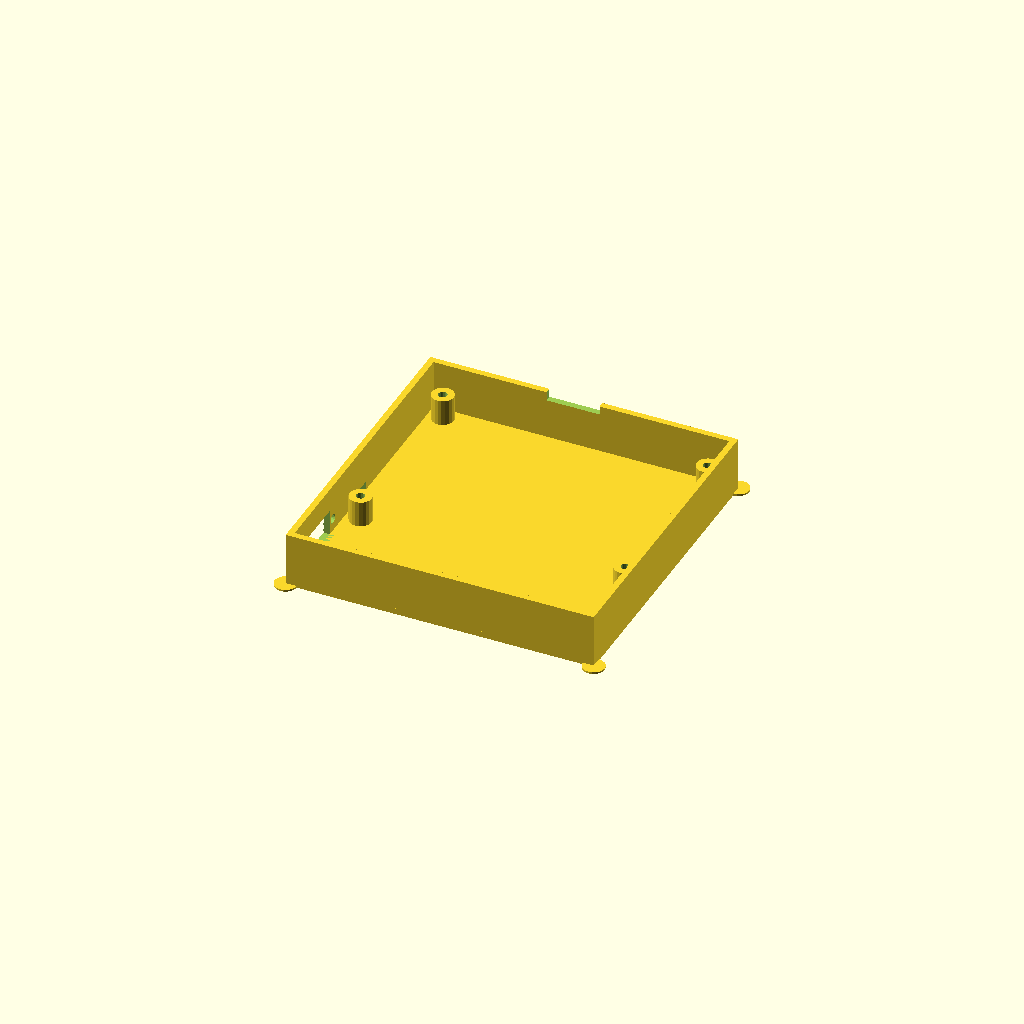
Cell 1 — every parameter at its default value.
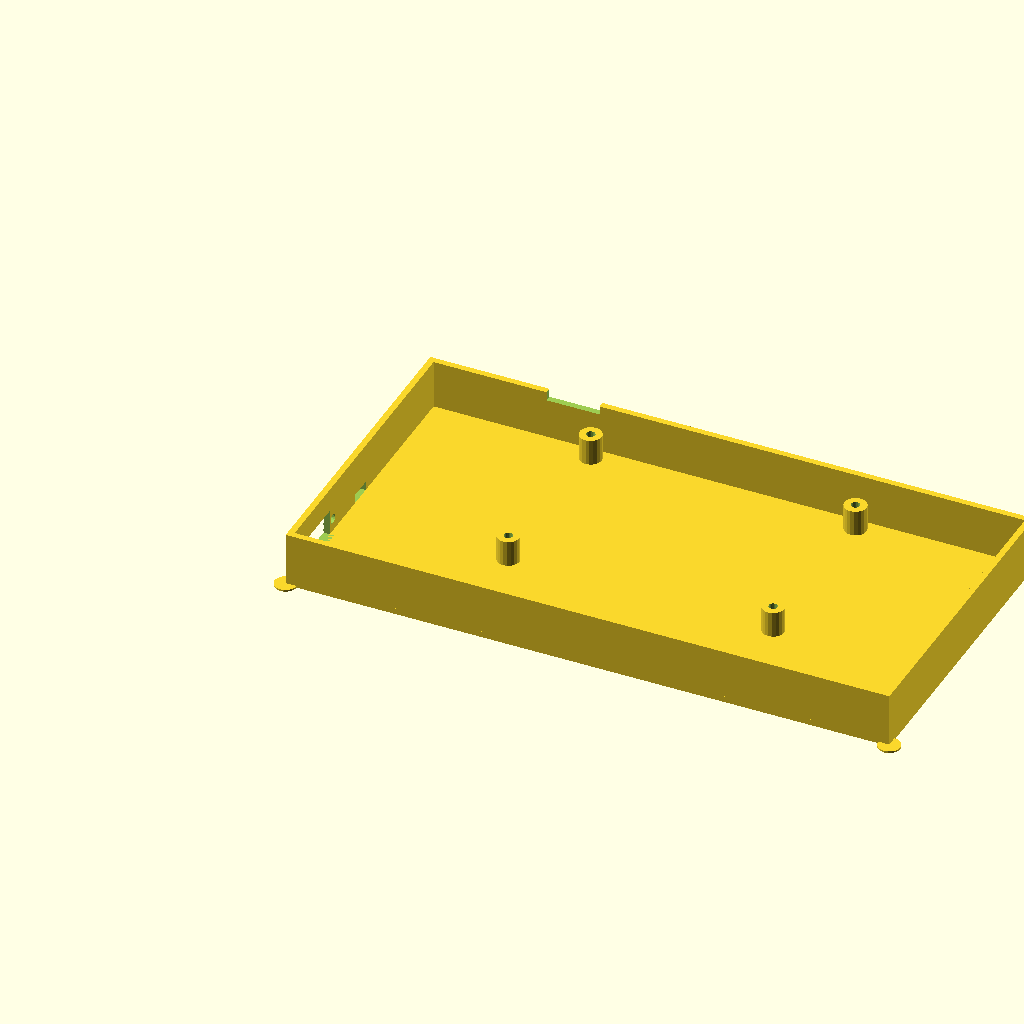
Cell 2: width = 134 (everything else at default).
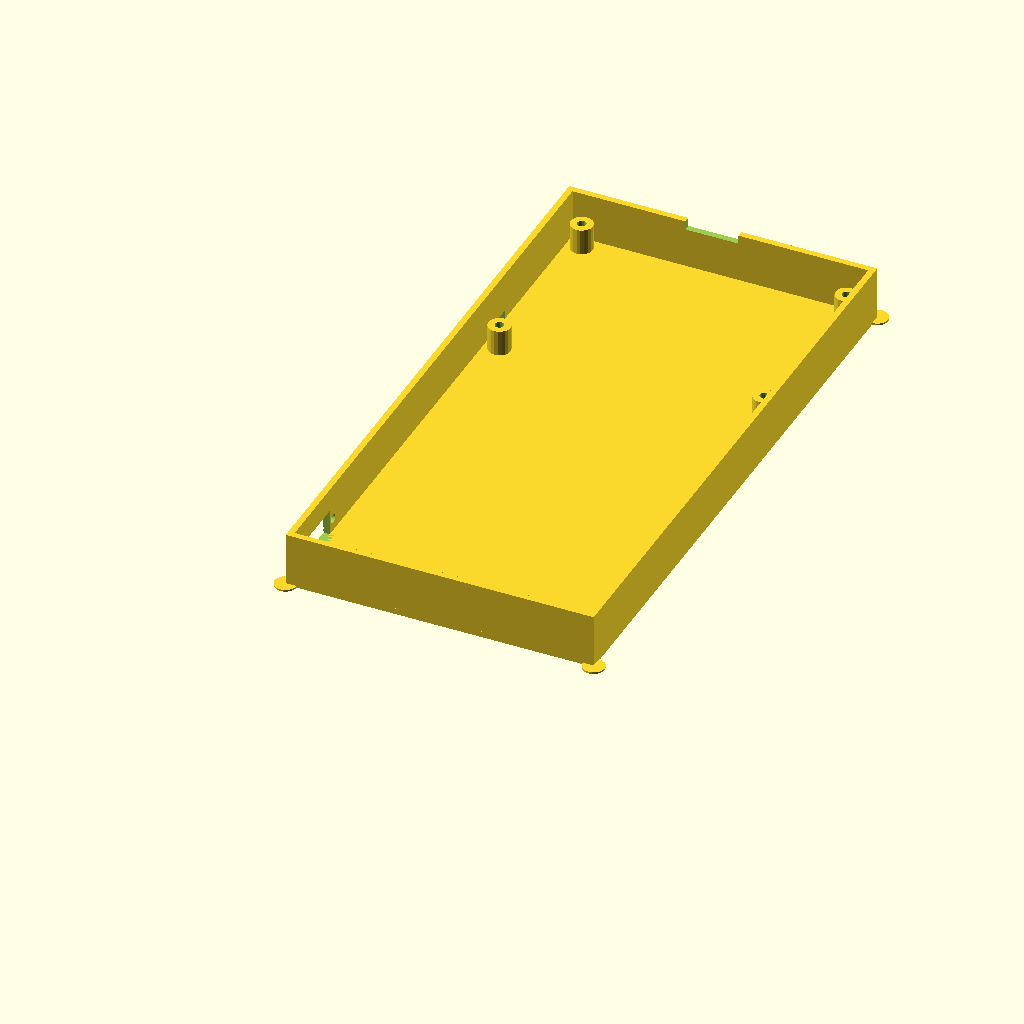
Cell 3: the same model with height = 135.
All cells are drawn from one camera (rotation 55°, 0°, 25°, orthographic, colour scheme Cornfield), so only the parameter changes between them.
OpenSCAD source file inputs/thingiverse/files/thing-1625664/files/esr-case.scad:
/*
 * Created by:
 * Thomas Buck <xythobuz@xythobuz.de> in June 2016
 *
 * Licensed under the Creative Commons - Attribution license.
 */

// -----------------------------------------------------------

width = 67;
height = 67.5;
hole_nub = 5;
hole = 2;
hole_width = 60;
hole_height = 40;
hole_offset_top = 3;
wall_size = 1.4;

depth_top = 3.6;
depth_pcb = 1.6;
depth_bottom = 4.1;
depth_gap = 1.8;
depth = depth_top + depth_pcb + depth_bottom + depth_gap;
screw_nub_depth = depth_bottom + depth_gap;

switch_width = 11.8;
switch_height = 5.8;
switch_hole = 2.2;
switch_hole_dist = 15;
switch_x = 2.5;
switch_y = 0;

cutout_width = 12;
cutout_height = 2;
cutout_x = 25.6;

helper_disc = 5;
helper_disc_height = 0.4;

$fn = 20;

// -----------------------------------------------------------

module nub() {
    difference() {
        cylinder(d = hole_nub, h = screw_nub_depth);
        translate([0, 0, -1])
            cylinder(d = hole, h = screw_nub_depth + 2);
    }
}

module nubs() {
    nub();
    
    translate([hole_width, 0, 0])
        nub();
    
    translate([0, hole_height, 0])
        nub();
    
    translate([hole_width, hole_height, 0])
        nub();
}

module switch() {
    translate([0, 0, switch_height / 2])
        rotate([0, 90, 0])
        cylinder(d = switch_hole, h = wall_size + 2);
    translate([0, (switch_hole_dist - switch_width) / 2, 0])
        cube([wall_size + 2, switch_width, switch_height]);
    translate([0, switch_hole_dist, switch_height / 2])
        rotate([0, 90, 0])
        cylinder(d = switch_hole, h = wall_size + 2);
}

// -----------------------------------------------------------

// base
cube([width + (2 * wall_size), height + (2 * wall_size), wall_size]);

// left wall
difference() {
    translate([0, 0, wall_size])
        cube([wall_size, height + (2 * wall_size), depth]);
    
    translate([-1, wall_size + height - hole_offset_top - hole_height + hole_nub, wall_size])
        cube([wall_size + 2, hole_nub, hole]);
    
    translate([-1, (switch_hole / 2) + wall_size + switch_x, wall_size + switch_y])
        switch();
}

// bottom wall
translate([0, 0, wall_size])
    cube([width + (2 * wall_size), wall_size, depth]);

// right wall
translate([width + wall_size, 0, wall_size])
    cube([wall_size, height + (2 * wall_size), depth]);

// top wall
difference() {
    translate([0, height + wall_size, wall_size])
        cube([width + (2 * wall_size), wall_size, depth]);
    translate([wall_size + cutout_x, height + wall_size - 1, wall_size + depth - cutout_height])
        cube([cutout_width, wall_size + 2, cutout_height + 1]);
}

translate([wall_size + (width - hole_width) / 2, wall_size + height - hole_height - hole_offset_top, wall_size])
    nubs();

cylinder(d = helper_disc, h = helper_disc_height);
translate([width + (2 * wall_size), height + (2 * wall_size), 0])
    cylinder(d = helper_disc, h = helper_disc_height);
translate([0, height + (2 * wall_size), 0])
    cylinder(d = helper_disc, h = helper_disc_height);
translate([width + (2 * wall_size), 0, 0])
    cylinder(d = helper_disc, h = helper_disc_height);
Customizer parameters (derived from the source; name, type, default, range or options):
width: number, default 67
height: number, default 67.5
hole_nub: number, default 5
hole: number, default 2
hole_width: number, default 60
hole_height: number, default 40
hole_offset_top: number, default 3
wall_size: number, default 1.4
depth_top: number, default 3.6
depth_pcb: number, default 1.6
depth_bottom: number, default 4.1
depth_gap: number, default 1.8
switch_width: number, default 11.8
switch_height: number, default 5.8
switch_hole: number, default 2.2
switch_hole_dist: number, default 15
switch_x: number, default 2.5
switch_y: number, default 0
cutout_width: number, default 12
cutout_height: number, default 2
cutout_x: number, default 25.6
helper_disc: number, default 5
helper_disc_height: number, default 0.4
